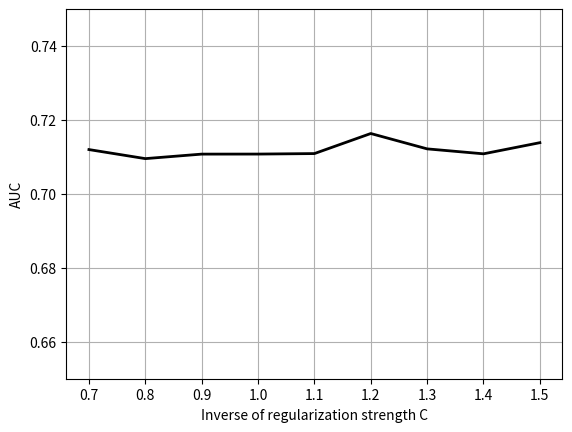

Write the Python code that produced this figure. (Note: this script raises an exception after producing the figure.)
import matplotlib.pyplot as plt
import math



y = [0.712, 0.70955, 0.71077, 0.71078201, 0.71091604, 0.7163439 , 0.71218924, 0.71084902,0.7138645 ]
x = [0.7, 0.8, 0.9, 1.0, 1.1, 1.2, 1.3, 1.4, 1.5]
plt.plot(x,y, c='black',linewidth=2)
plt.xlabel('Inverse of regularization strength C')
plt.ylabel('AUC')
# plt.xlim(0,0.8)
plt.ylim(0.65, 0.75)
plt.grid(True)
plt.savefig('C:/Users/<user>/Desktop/paper figure/figure6.png',dpi=300)
plt.show()


y = [0.73542863, 0.73963638, 0.74064121, 0.73938517, 0.73385857, 0.73096967, 0.72531747,0.721,0.718]
x = [2,3,4,5,6,7,8,9,10]
plt.plot(x,y, c='black',linewidth=2)
plt.xlabel('Maximum depth of the tree')
plt.ylabel('AUC')
plt.grid(True)
plt.savefig('C:/Users/<user>/Desktop/paper figure/figure7.png',dpi=300)
plt.show()